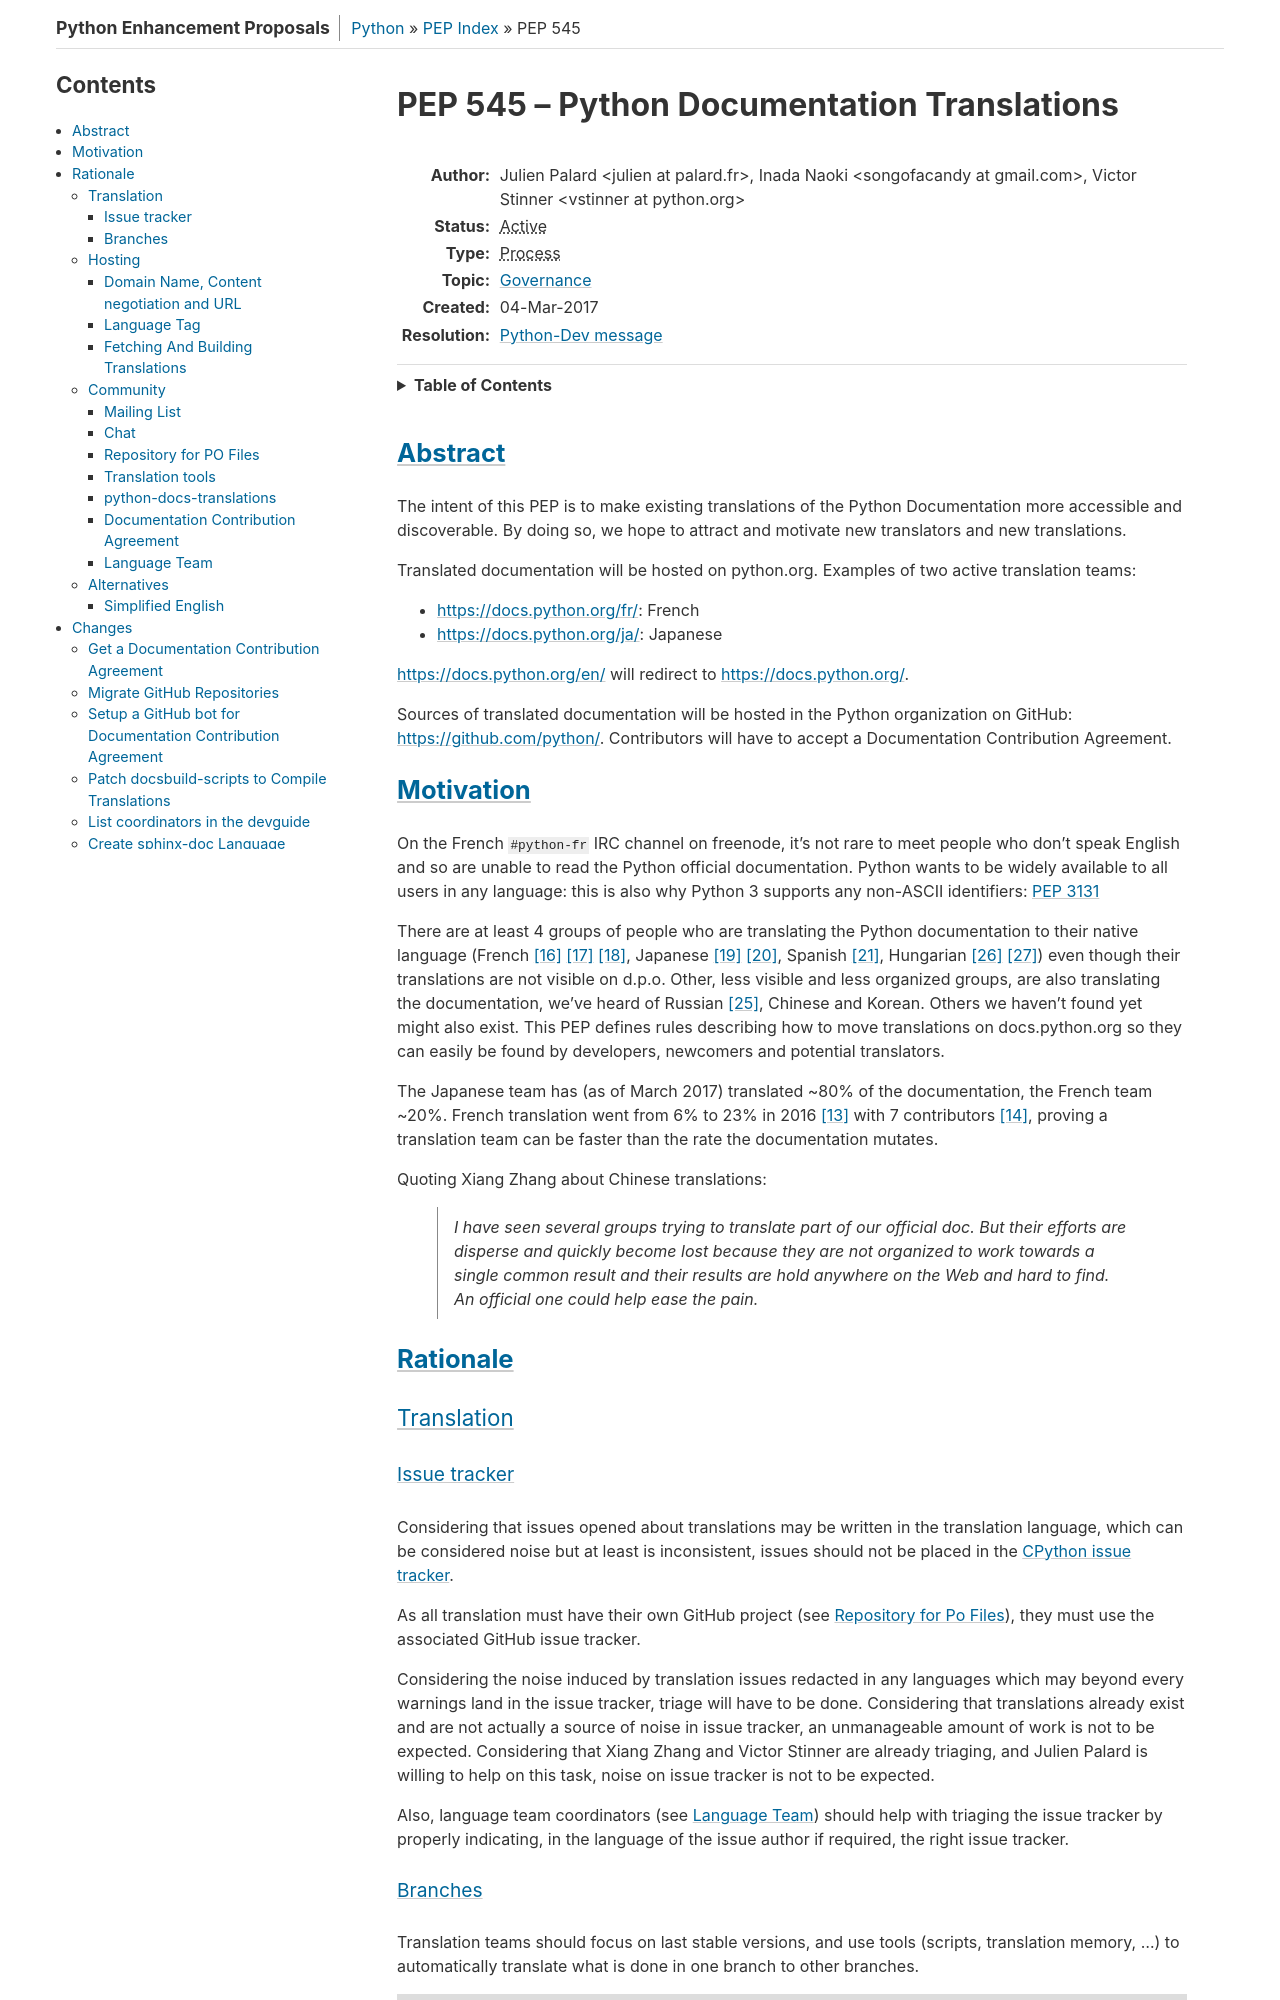

repository: python/peps · page: pep-0545/index.html · generator: sphinx

PEP: 545
Title: Python Documentation Translations
Author: Julien Palard <julien@palard.fr>,
        Inada Naoki <songofacandy@gmail.com>,
        Victor Stinner <vstinner@python.org>
Status: Active
Type: Process
Topic: Governance
Created: 04-Mar-2017
Resolution: https://mail.python.org/pipermail/python-dev/2017-May/147957.html


Abstract
========

The intent of this PEP is to make existing translations of the Python
Documentation more accessible and discoverable.  By doing so, we hope
to attract and motivate new translators and new translations.

Translated documentation will be hosted on python.org.  Examples of
two active translation teams:

* https://docs.python.org/fr/: French
* https://docs.python.org/ja/: Japanese

https://docs.python.org/en/ will redirect to https://docs.python.org/.

Sources of translated documentation will be hosted in the Python
organization on GitHub: https://github.com/python/.  Contributors will
have to accept a Documentation Contribution Agreement.


Motivation
==========

On the French ``#python-fr`` IRC channel on freenode, it's not rare to
meet people who don't speak English and so are unable to read the
Python official documentation.  Python wants to be widely available
to all users in any language: this is also why Python 3 supports
any non-ASCII identifiers:
:pep:`3131#rationale`

There are at least 4 groups of people who are translating the Python
documentation to their native language (French [16]_ [17]_ [18]_,
Japanese [19]_ [20]_, Spanish [21]_, Hungarian [26]_ [27]_) even
though their translations are not visible on d.p.o.  Other, less
visible and less organized groups, are also translating the
documentation, we've heard of Russian [25]_, Chinese and
Korean. Others we haven't found yet might also exist.  This PEP
defines rules describing how to move translations on docs.python.org
so they can easily be found by developers, newcomers and potential
translators.

The Japanese team has (as of March 2017) translated ~80% of the
documentation, the French team ~20%.  French translation went from 6%
to 23% in 2016 [13]_ with 7 contributors [14]_, proving a translation
team can be faster than the rate the documentation mutates.


Quoting Xiang Zhang about Chinese translations:

  I have seen several groups trying to translate part of our official
  doc.  But their efforts are disperse and quickly become lost because
  they are not organized to work towards a single common result and
  their results are hold anywhere on the Web and hard to find.  An
  official one could help ease the pain.


Rationale
=========

Translation
-----------

Issue tracker
'''''''''''''

Considering that issues opened about translations may be written in
the translation language, which can be considered noise but at least
is inconsistent, issues should not be placed in the `CPython issue tracker
<https://github.com/python/cpython/issues/>`_.

As all translation must have their own GitHub project (see `Repository
for Po Files`_), they must use the associated GitHub issue tracker.

Considering the noise induced by translation issues redacted in any
languages which may beyond every warnings land in the issue tracker, triage will
have to be done.  Considering that translations already exist and are
not actually a source of noise in issue tracker, an unmanageable amount of
work is not to be expected.  Considering that Xiang Zhang and Victor
Stinner are already triaging, and Julien Palard is willing to help on
this task, noise on issue tracker is not to be expected.

Also, language team coordinators (see `Language Team`_) should help
with triaging the issue tracker by properly indicating, in the language of the
issue author if required, the right issue tracker.
